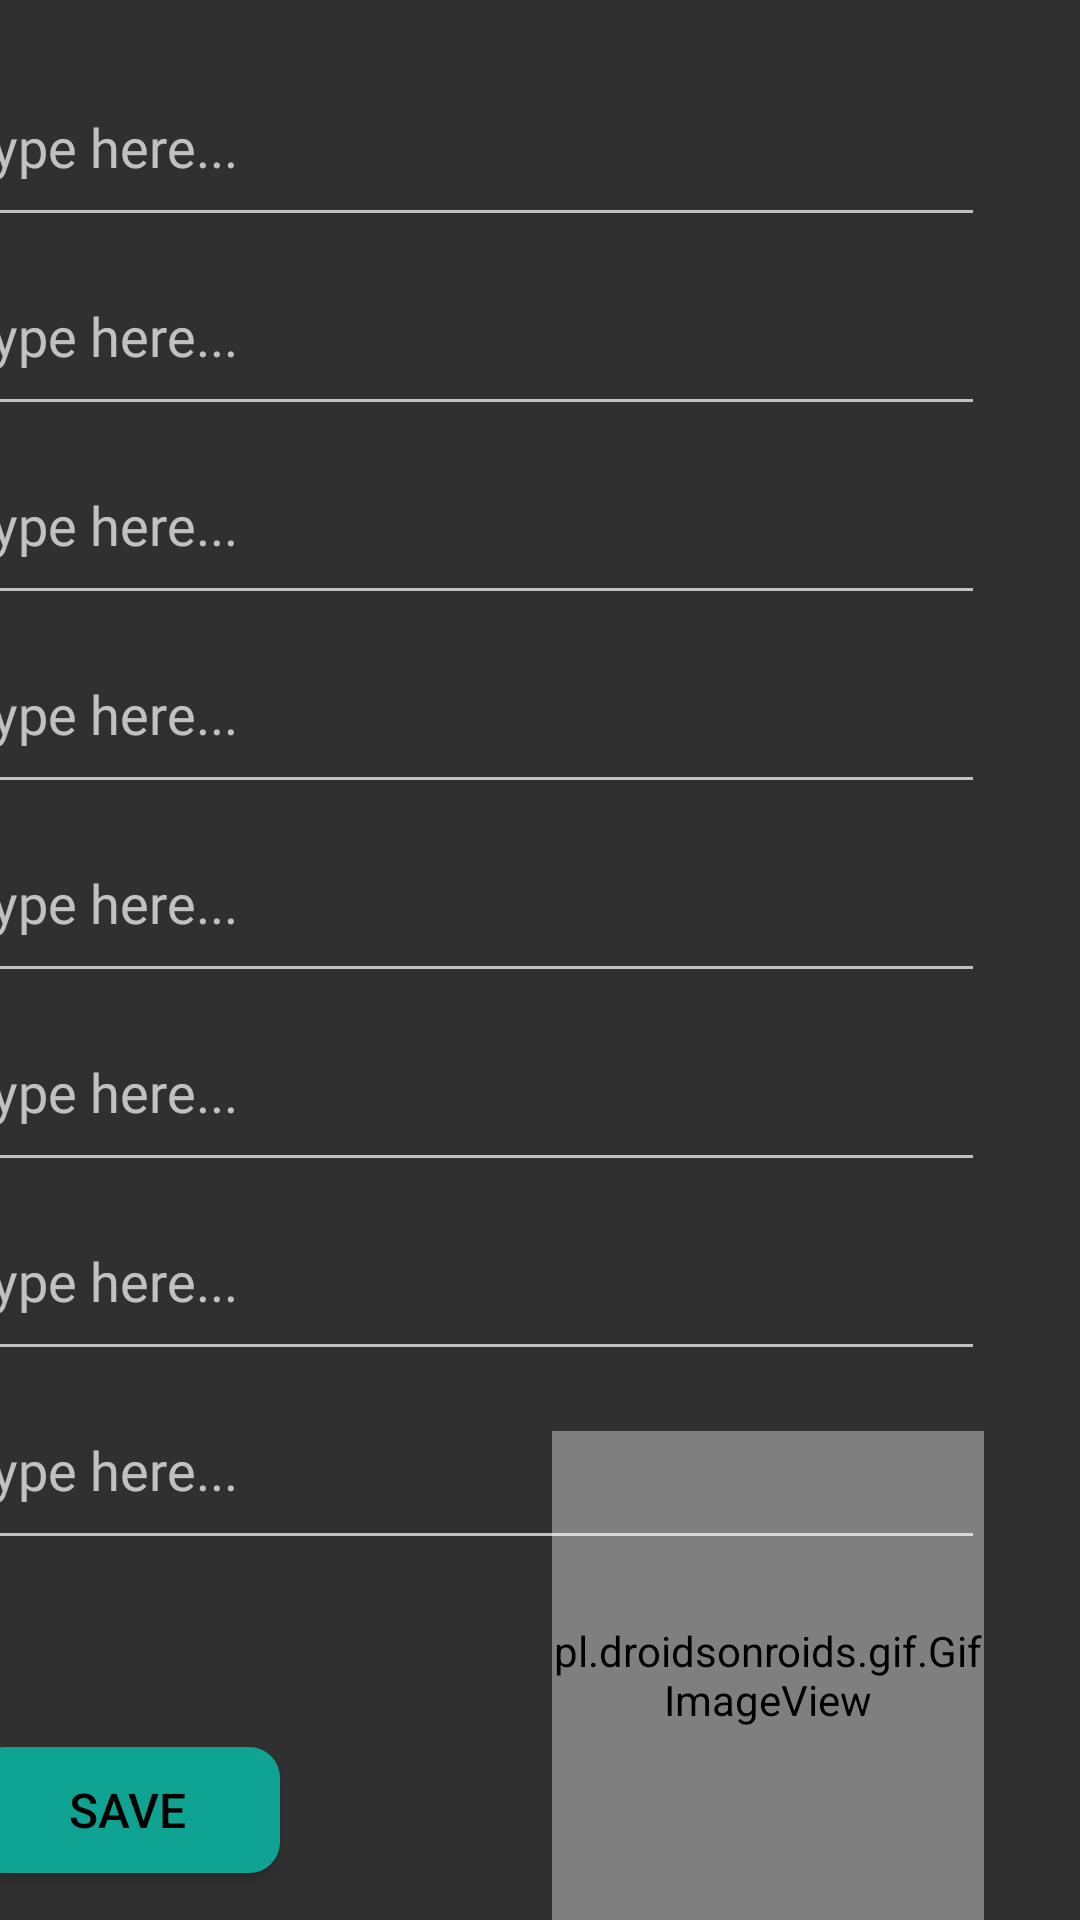

Android layout source for this screen:
<!-- AndroidManifest.xml: application theme Theme.Design.NoActionBar -->
<!-- res/layout/fragment_quote.xml -->
<?xml version="1.0" encoding="utf-8"?>
<androidx.constraintlayout.widget.ConstraintLayout xmlns:android="http://schemas.android.com/apk/res/android"
    xmlns:app="http://schemas.android.com/apk/res-auto"
    xmlns:tools="http://schemas.android.com/tools"
    android:layout_width="match_parent"
    android:layout_height="match_parent"
    tools:context=".ui.quote.QuoteFragment">

    <pl.droidsonroids.gif.GifImageView
        android:id="@+id/gifImageView4"
        android:layout_width="144dp"
        android:layout_height="163dp"
        android:layout_marginStart="240dp"
        android:src="@drawable/longterm"
        app:layout_constraintBottom_toBottomOf="parent"
        app:layout_constraintEnd_toEndOf="@+id/linearLayout"
        app:layout_constraintHorizontal_bias="1.0"
        app:layout_constraintStart_toStartOf="@+id/linearLayout"
        app:layout_constraintTop_toBottomOf="@+id/linearLayout"
        app:layout_constraintVertical_bias="1.0" />

    <androidx.appcompat.widget.AppCompatButton
        android:id="@+id/saveButton"
        android:layout_width="102dp"
        android:layout_height="42dp"
        android:layout_marginEnd="74dp"
        android:layout_marginBottom="20dp"
        android:background="@drawable/smoothbutton"
        android:text="Save"
        android:textColor="#000000"
        android:textSize="16sp"
        app:layout_constraintBottom_toBottomOf="parent"
        app:layout_constraintEnd_toStartOf="@+id/gifImageView4"
        app:layout_constraintHorizontal_bias="0.32"
        app:layout_constraintStart_toStartOf="@+id/linearLayout"
        app:layout_constraintTop_toBottomOf="@+id/linearLayout"
        app:layout_constraintVertical_bias="0.197" />

    <LinearLayout
        android:id="@+id/linearLayout"
        android:layout_width="345dp"
        android:layout_height="567dp"
        android:layout_marginTop="16dp"
        android:layout_marginEnd="32dp"
        android:orientation="vertical"
        app:layout_constraintEnd_toEndOf="parent"
        app:layout_constraintTop_toTopOf="parent">

        <EditText
            android:id="@+id/editTextTextPersonName8"
            android:layout_width="match_parent"
            android:layout_height="63dp"
            android:ems="10"
            android:fontFamily="@font/architects_daughter"
            android:hint="Type here..."
            android:inputType="textPersonName"
            android:textAlignment="inherit" />

        <EditText
            android:id="@+id/editTextTextPersonName9"
            android:layout_width="match_parent"
            android:layout_height="63dp"
            android:ems="10"
            android:fontFamily="@font/architects_daughter"
            android:hint="Type here..."
            android:inputType="textPersonName" />

        <EditText
            android:id="@+id/editTextTextPersonName10"
            android:layout_width="match_parent"
            android:layout_height="63dp"
            android:ems="10"
            android:fontFamily="@font/architects_daughter"
            android:hint="Type here..."
            android:inputType="textPersonName" />

        <EditText
            android:id="@+id/editTextTextPersonName4"
            android:layout_width="match_parent"
            android:layout_height="63dp"
            android:ems="10"
            android:fontFamily="@font/architects_daughter"
            android:hint="Type here..."
            android:inputType="textPersonName" />

        <EditText
            android:id="@+id/editTextTextPersonName5"
            android:layout_width="match_parent"
            android:layout_height="63dp"
            android:ems="10"
            android:fontFamily="@font/architects_daughter"
            android:hint="Type here..."
            android:inputType="textPersonName" />

        <EditText
            android:id="@+id/editTextTextPersonName6"
            android:layout_width="match_parent"
            android:layout_height="63dp"
            android:ems="10"
            android:fontFamily="@font/architects_daughter"
            android:hint="Type here..."
            android:inputType="textPersonName" />

        <EditText
            android:id="@+id/editTextTextPersonName7"
            android:layout_width="match_parent"
            android:layout_height="63dp"
            android:ems="10"
            android:fontFamily="@font/architects_daughter"
            android:hint="Type here..."
            android:inputType="textPersonName" />

        <EditText
            android:id="@+id/editTextTextPersonName"
            android:layout_width="match_parent"
            android:layout_height="63dp"
            android:ems="10"
            android:fontFamily="@font/architects_daughter"
            android:hint="Type here..."
            android:inputType="textPersonName" />
    </LinearLayout>
</androidx.constraintlayout.widget.ConstraintLayout>
<!-- resources referenced by this layout -->
<resources>
  <!-- drawable longterm: png bitmap (drawable, 73664 bytes) -->
  <!-- drawable smoothbutton (drawable) -->
  <?xml version="1.0" encoding="utf-8"?>
  <selector xmlns:android="http://schemas.android.com/apk/res/android">
      <item>
          <shape android:shape="rectangle">
              <solid android:color="#0EA392"/>
              <stroke android:width=".5dp" android:color="#0EA392"/>
              <corners android:radius="10dp"/>
          </shape>
      </item>
  </selector>
</resources>
